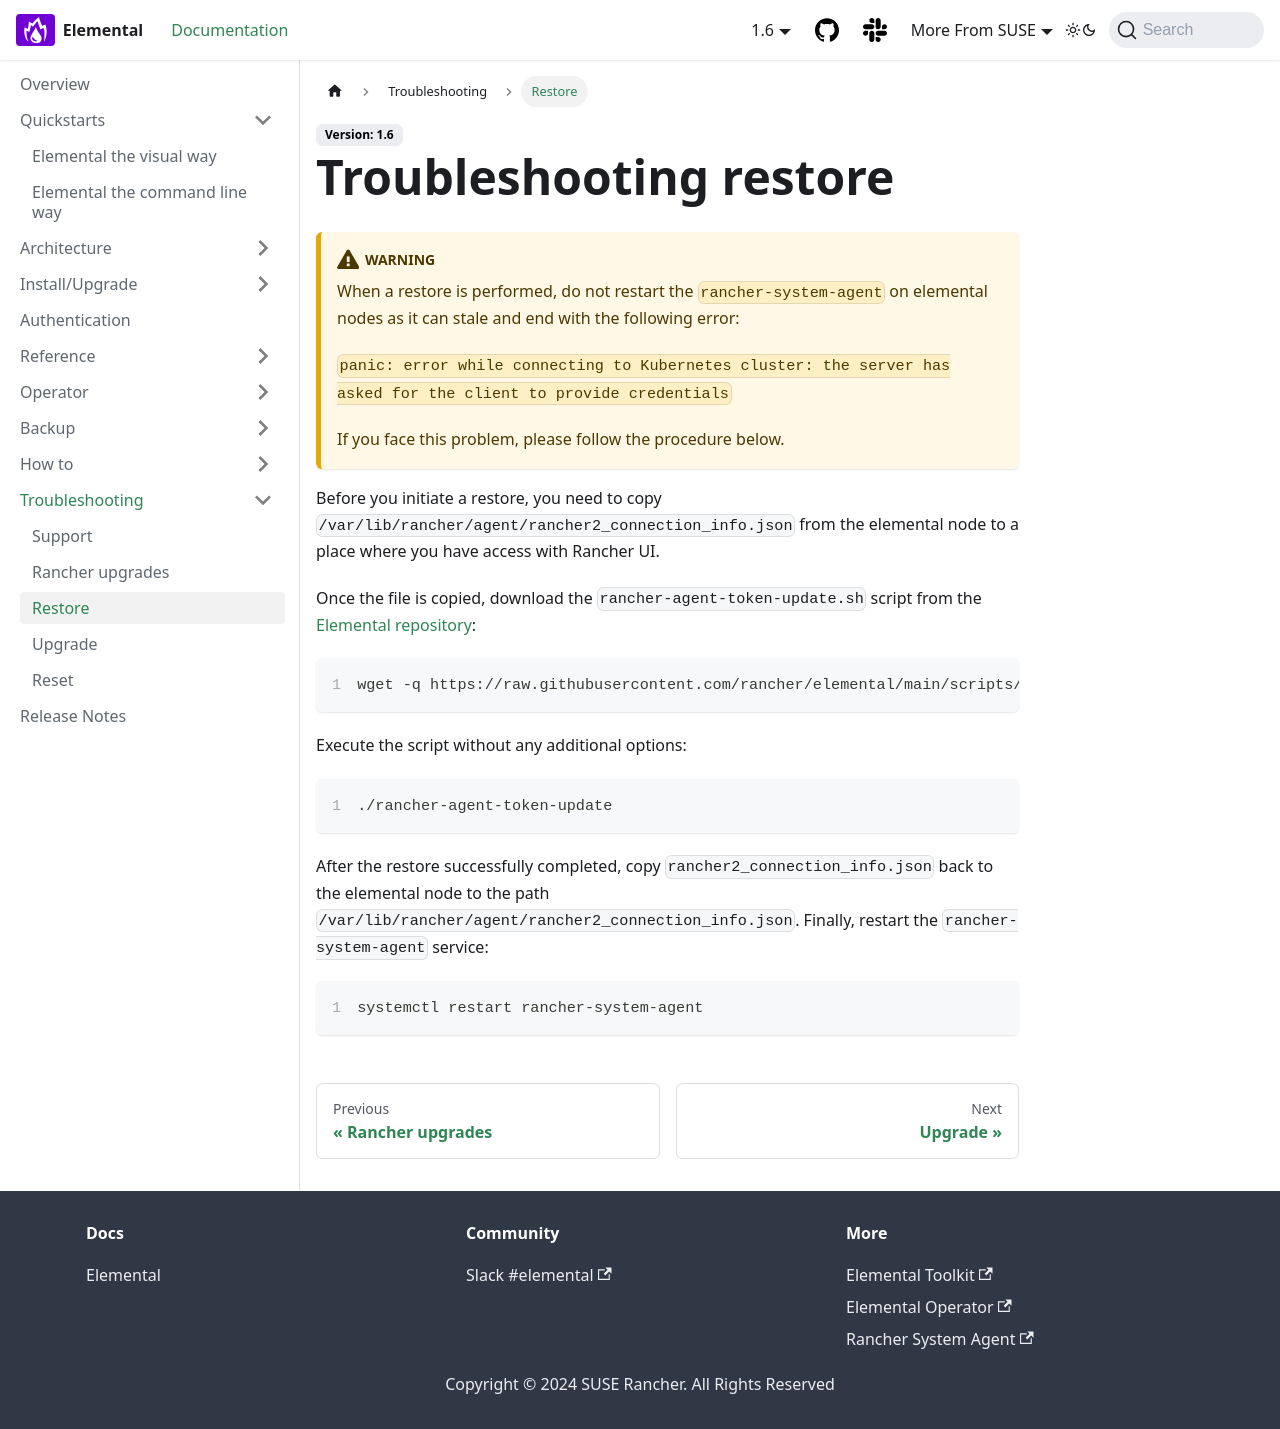

repository: nunix/elemental-docs-repo · page: troubleshooting-restore/index.html · generator: docusaurus

---
sidebar_label: Restore
title: ''
---

# Troubleshooting restore

:::warning warning
When a restore is performed, do not restart the `rancher-system-agent` on elemental nodes as it can stale and end with the following error:

`panic: error while connecting to Kubernetes cluster: the server has asked for the client to provide credentials`

If you face this problem, please follow the procedure below.
:::

Before you initiate a restore, you need to copy `/var/lib/rancher/agent/rancher2_connection_info.json` from the elemental node to a place where you have access with Rancher UI.

Once the file is copied, download the `rancher-agent-token-update.sh` script from the [Elemental repository](https://github.com/rancher/elemental):

```shell showLineNumbers
wget -q https://raw.githubusercontent.com/rancher/elemental/main/scripts/rancher-agent-token-update && chmod +x rancher-agent-token-update
```

Execute the script without any additional options:

```shell showLineNumbers
./rancher-agent-token-update
```

After the restore successfully completed, copy `rancher2_connection_info.json` back to the elemental node to the path
`/var/lib/rancher/agent/rancher2_connection_info.json`. Finally, restart the `rancher-system-agent` service:

```shell showLineNumbers
systemctl restart rancher-system-agent
```
